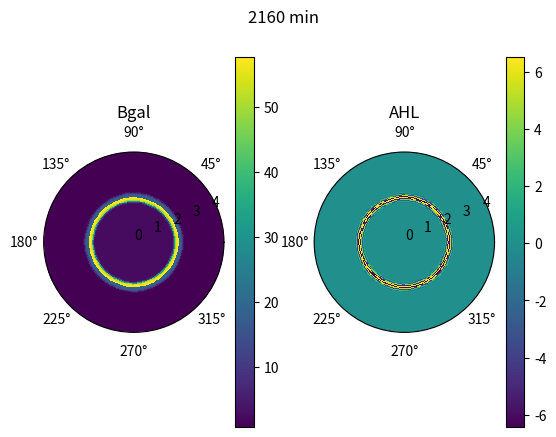

Recreate this plot in Python.
#!/usr/bin/python
import sys, os, getopt
from datetime import datetime
import numpy as np
import matplotlib as mpl
import matplotlib.pyplot as plt
from mpl_toolkits.mplot3d import Axes3D
from scipy import integrate

def floatrange(start,end,inter):
    output = [start]
    while output[len(output)-1] < end:
        output.append(output[len(output)-1] + inter)
    return output

class Bacteria:
    #Initiate constants
    f_light_K = 0.0017 # W/m^2 constant for f_light transfer function
    B_response_max = 298 # Miller units for maximum Beta-galactosidase activity
    B_response_min = 125 # Miller units for minimum Beta-galactosidase activity
    f_logic_c0 = 0.04
    f_logic_c1 = 0.05
    f_logic_c2 = 0.011
    f_logic_n = 1.5
    LuxRtot = 2000 # nM
    LuxR_dimer_K = 270000 # nM^3
    CI_dimer_K = 5 # nM

    def f_light(light_intensity):
        #Model ompC promoter
        B_response_range = Bacteria.B_response_max - Bacteria.B_response_min
        light_response = Bacteria.f_light_K / (Bacteria.f_light_K + light_intensity)
        return light_response * B_response_range + Bacteria.B_response_min
    
    def f_logic(AHL_conc, CI_conc):
        #Model lux-lambda promoter
        f_lux_term1 = Bacteria.LuxRtot + Bacteria.LuxR_dimer_K / (4 * AHL_conc ** 2)
        f_lux_c1 = (0.5 * (f_lux_term1 - np.sqrt(f_lux_term1 ** 2 - Bacteria.LuxRtot ** 2))) * Bacteria.f_logic_c1
        f_ci_c2 = (((CI_conc / 2) + (1 / (8 * Bacteria.CI_dimer_K)) * (1 - np.sqrt(1 + 8 * Bacteria.CI_dimer_K * CI_conc))) ** Bacteria.f_logic_n) * Bacteria.f_logic_c2
        f_logic_num = Bacteria.f_logic_c0 + f_lux_c1
        f_logic_denom = 1 + Bacteria.f_logic_c0 + f_lux_c1 + f_ci_c2 + f_lux_c1 * f_ci_c2
        return f_logic_num / f_logic_denom

class Media:
    def __init__(self):
        self.AHL_history = []
        self.CI_history = []
        self.Bgal_history = []
    def get_cur_state(self):
        a = None
        b = None
        c = None
        if len(self.AHL_history) > 0:
            a = self.AHL_history[len(self.AHL_history)-1]
        if len(self.Bgal_history) > 0:
            b = self.Bgal_history[len(self.Bgal_history)-1]
        if len(self.CI_history) > 0:
            c = self.CI_history[len(self.CI_history)-1]
        return (a,b,c)

class Simulation:
    def __init__(self,argv):
        #Output folder and graph saving interval
        self.outputfolder = datetime.now().strftime("%y%m%d-%H-%M-%S")
        self.graph_interval = 10
        try:
            opts, args = getopt.getopt(argv,"o:g:",["ofile=", "ginterval="])
        except getopt.GetoptError:
            print('edgedetectionsimulation.py -o <outputfolder> -g <graph_interval>')
            sys.exit(2)
        for opt, arg in opts:
            if opt in ("-o", "--ofile"):
                self.outputfolder = arg
            elif opt in ("-g", "--ginterval"):
                self.graph_interval = int(arg)
        #Granularity constants
        self.time_granularity = 10
        self.radius_granularity = 100
        self.angle_granularity = 100
        #Setup initial conditions
        self.max_time = 36*60*60.0
        self.k1 = 0.03 # nM/hr (convert to per second)
        self.k2 = 0.012 # hr^-1 (convert to per second)
        self.k3 = 0.8 # nM/Miller
        self.k4 = 289 # Miller units
        self.AHL_Diffusion_Coef = 1.67 * (10 ** (-7)) # cm^2/s
        self.plate_radius = 4.25 # cm
        self.time_interval = self.max_time / self.time_granularity
        #self.time_interval = 24 * 3600 * self.time_granularity
        self.radius_interval = self.plate_radius / self.radius_granularity
        self.angle_interval = 2 * np.pi / self.angle_granularity

        self.radius_h = floatrange(self.radius_interval, self.plate_radius, self.radius_interval)
        self.angle_h = floatrange(self.angle_interval, 2 * np.pi, self.angle_interval)
        self.time_h = floatrange(self.time_interval, self.max_time, self.time_interval)
        #self.time_h = floatrange(self.time_interval, 24 * 3600, self.time_interval)

        self.plate = Media()
        self.plate.AHL_history.append(np.zeros(shape=(self.radius_granularity,self.angle_granularity)))
        self.plate.CI_history.append(np.zeros(shape=(self.radius_granularity,self.angle_granularity)))
        self.plate.Bgal_history.append(np.zeros(shape=(self.radius_granularity,self.angle_granularity)))

        self.light_mask = np.zeros(shape=(self.radius_granularity,self.angle_granularity))
        for i in range(0,int(self.radius_granularity/2)):
            for j in range(0,self.angle_granularity):
                self.light_mask[i,j] = 1
        #for i in range(50,55):
        #    for j in range(int(self.radius_granularity/4),3*int(self.radius_granularity/4)):
        #        self.light_mask[j,i] = 1
        #for i in range(40,):
        #    for j in range(10,15):
        #        self.light_mask[j,i] = 1

    def dedimR(self, r):
        return r / self.plate_radius

    def dedimT(self, t):
        return t * self.AHL_Diffusion_Coef / (self.plate_radius ** 2)

    def run(self):
        count = 0
        maxzeros = int(np.log10(max(self.time_h))) + 1
        print(max(self.time_h))
        print(self.graph_interval)
        for t in self.time_h:
            #print(t)
            self.Step(t)
            count += 1
            if count % self.graph_interval == 0:
                fig = plt.figure()
                fig.suptitle(str(int(t/60)) + " min")
                #ax = Axes3D(fig)
                rad = np.linspace(0,self.plate_radius,self.radius_granularity)
                azm = np.linspace(0,2 * np.pi,self.angle_granularity)
                th,r = np.meshgrid(azm,rad)
                z = self.plate.get_cur_state()[1]
                ax = plt.subplot(1,2,1,projection="polar")
                ax.set_title("Bgal")
                colors = plt.pcolormesh(th,r,z)
                plt.plot(azm, r, color='k', ls='none')
                plt.colorbar(colors)
                plt.grid()
                z = self.plate.get_cur_state()[0]
                ax = plt.subplot(1,2,2,projection="polar")
                ax.set_title("AHL")
                colors = plt.pcolormesh(th,r,z)
                plt.plot(azm, r, color='k', ls='none')
                plt.colorbar(colors)
                plt.grid()
                #plt.show()
                if not os.path.isdir(self.outputfolder):
                    os.mkdir(self.outputfolder)
                plt.savefig( os.path.join(self.outputfolder,str(int(t)).zfill(maxzeros) + "_" +
                    str(self.time_granularity)+".png"))
                plt.close(fig)

    def Step(self, t):
        cur_state = self.plate.get_cur_state()[0]
        new_AHL_state = np.zeros(shape=(self.radius_granularity,self.angle_granularity))
        new_CI_state = np.zeros(shape=(self.radius_granularity,self.angle_granularity))
        new_Bgal_state = np.zeros(shape=(self.radius_granularity,self.angle_granularity))
        #f = open("debug.txt","w")
        for i in range(0,self.radius_granularity):
            #f.write("Radius: " + str(i) + "\n")
            for j in range(0,self.angle_granularity):
                new_AHL_state[i,j] = cur_state[i,j] + self.UpdateAHL_conc(cur_state,i,j) * self.dedimT(self.time_interval)
                new_CI_state[i,j] = self.k3 * Bacteria.f_light(self.light_mask[i,j])
                new_Bgal_state[i,j] = self.k4 * Bacteria.f_logic(new_AHL_state[i,j],new_CI_state[i,j])
                #f.write("Angle " + str(j) + ": " + str(new_Bgal_state[i,j]))
        #f.close()
        self.plate.AHL_history.append(new_AHL_state)
        self.plate.CI_history.append(new_CI_state)
        self.plate.Bgal_history.append(new_Bgal_state)

    def UpdateAHL_conc(self,cur_state,i,j):
        dudt = 0
        dudr = 0
        du2dr2 = 0
        du2dtheta2 = 0
        if i == 0:
            backwardradius = i
        else:
            backwardradius = i - 1
        if i == (self.radius_granularity - 1):
            forwardradius = i
        else:
            forwardradius = i + 1
        if j == 0:
            backwardangle = self.angle_granularity - 1
        else:
            backwardangle = j - 1
        if j == (self.angle_granularity - 1):
            forwardangle = 0
        else:
            forwardangle = j + 1
        if i == 0:
            dudr = (cur_state[forwardradius,j] - cur_state[backwardradius,int(j+self.angle_granularity/2) % self.angle_granularity]) / (2 * self.dedimR(self.radius_interval)) 
            du2dr2 = (cur_state[forwardradius,j] - 2 * cur_state[i,j] + cur_state[backwardradius,int(j+self.angle_granularity/2) % self.angle_granularity]) / (self.dedimR(self.radius_interval) ** 2)
            #new_state += (cur_state[forwardradius,j] - cur_state[backwardradius,j]) / (2 * self.radius_interval) / self.dedimR(self.radius_h[i])
            #new_state += (cur_state[forwardradius,j] - 2 * cur_state[i,j] + cur_state[backwardradius,j]) / (self.radius_interval ** 2)
        elif i == (self.radius_granularity - 1):
            dudr = (cur_state[i,j] - cur_state[i-1,j]) / self.dedimR(self.radius_interval)
            du2dr2 = (cur_state[i,j] - 2 * cur_state[i-1,j] + cur_state[i-2,j]) / (self.dedimR(self.radius_interval) ** 2)
            #new_state += (3 * cur_state[i,j] - 4 * cur_state[i-1,j] + cur_state[i-2,j]) / (2 * self.radius_interval) / self.dedimR(self.radius_h[i])
            #new_state += (2 * cur_state[i,j] - 5 * cur_state[i-1,j] + 4 * cur_state[i-2,j] - cur_state[i-3,j]) / (self.radius_interval ** 2)
        else:
            dudr = (cur_state[forwardradius,j] - cur_state[backwardradius,j]) / (2 * self.dedimR(self.radius_interval))
            du2dr2 = (cur_state[forwardradius,j] - 2 * cur_state[i,j] + cur_state[backwardradius,j]) / (self.dedimR(self.radius_interval) ** 2)

        du2dtheta2 = (cur_state[i,forwardangle] - 2 * cur_state[i,j] + cur_state[i,backwardangle]) / (self.angle_interval ** 2) / (self.dedimR(self.radius_h[i]) ** 2)
        #if (cur_state[i,forwardangle] - 2 * cur_state[i,j] + cur_state[i,backwardangle]) != 0:
        #    print("radius:" + str(i) + ", angle:" + str(j) + ", curstate:" + str(cur_state[i,j]) + ", val:" + str((cur_state[i,forwardangle] - 2 * cur_state[i,j] + cur_state[i,backwardangle])))
        dudt += 1/self.dedimR(self.radius_h[i])*dudr + du2dr2 + 1/(self.dedimR(self.radius_h[i]) ** 2)*du2dtheta2 + self.k1 * Bacteria.f_light(self.light_mask[i,j]) - self.k2 * cur_state[i,j]

        return dudt

sim = Simulation(sys.argv[1:])
sim.run()
